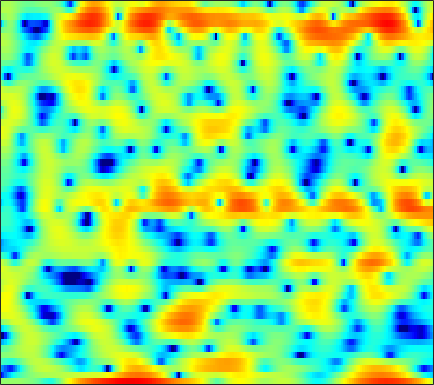

Values plotted in this chart, from the file beside it:
0.72114, 0.72254, 0.75313, 0.81369, 0.87187, 0.94556, 0.99666, 0.99611, 0.94517, 0.8949, 0.79015, 0.67167, 0.47605, 0.22536, -0.0022483, -0.36872, -0.79098, -1.1911, -1.8147, -2.4879, -3.2612, -3.7675, -4.2237, -4.1537
-17.05, -13.93, -10.94, -8.759, -7.449, -6.003, -4.791, -4.005, -3.08, -2.275, -1.57, -1.101, -0.5417, -0.04918, 0.2704, 0.6367, 0.9377, 1.128, 1.333, 1.499, 1.627, 1.7, 1.788, 1.874
-9.369, -10.42, -12.06, -13.92, -15.02, -14.63, -12.11, -9.93, -7.29, -5.096, -3.292, -2.152, -0.8756, 0.1672, 0.8134, 1.519, 2.053, 2.367, 2.673, 2.863, 2.946, 2.945, 2.862, 2.696
-2.385, -2.791, -3.296, -3.68, -3.818, -3.728, -3.304, -2.794, -1.94, -1.017, -0.1174, 0.5049, 1.229, 1.811, 2.156, 2.479, 2.652, 2.687, 2.616, 2.41, 2.072, 1.737, 1.191, 0.5546
0.1774, 0.2052, 0.2782, 0.4032, 0.5287, 0.7457, 1.002, 1.215, 1.52, 1.819, 2.089, 2.261, 2.429, 2.503, 2.49, 2.362, 2.093, 1.782, 1.221, 0.4653, -0.517, -1.422, -2.897, -4.726
-1.827, -1.578, -1.162, -0.6747, -0.2789, 0.274, 0.8217, 1.212, 1.694, 2.113, 2.447, 2.637, 2.797, 2.837, 2.79, 2.608, 2.278, 1.924, 1.313, 0.5164, -0.4705, -1.338, -2.673, -4.203
-8.999, -8.324, -6.955, -5.327, -4.096, -2.565, -1.2, -0.3026, 0.7251, 1.556, 2.206, 2.579, 2.93, 3.121, 3.164, 3.092, 2.881, 2.631, 2.191, 1.633, 0.9723, 0.4161, -0.4005, -1.288
-24.22, -22.1, -14.87, -9.976, -7.255, -4.464, -2.324, -1.046, 0.3237, 1.36, 2.12, 2.533, 2.896, 3.068, 3.08, 2.969, 2.729, 2.477, 2.062, 1.576, 1.041, 0.6177, 0.03958, -0.5245
-7.34, -6.317, -4.837, -3.293, -2.164, -0.7663, 0.4449, 1.207, 2.019, 2.599, 2.955, 3.083, 3.074, 2.881, 2.626, 2.143, 1.542, 1.013, 0.2384, -0.5839, -1.396, -1.963, -2.591, -3.012
0.2498, 0.7567, 1.407, 2.022, 2.438, 2.907, 3.259, 3.431, 3.529, 3.452, 3.199, 2.88, 2.282, 1.491, 0.766, -0.3742, -1.701, -2.817, -4.418, -6.133, -7.972, -9.433, -11.5, -13.34
3.65, 3.835, 4.025, 4.132, 4.151, 4.089, 3.913, 3.686, 3.251, 2.659, 1.886, 1.181, 0.05059, -1.337, -2.564, -4.513, -6.887, -8.975, -12.18, -15.59, -18.05, -18.69, -18.99, -19.32
4.881, 4.926, 4.896, 4.747, 4.546, 4.152, 3.603, 3.091, 2.283, 1.322, 0.2228, -0.675, -1.982, -3.419, -4.595, -6.359, -8.419, -10.25, -13.09, -15.89, -17.05, -16.28, -14.44, -12.45
5.132, 5.206, 5.172, 4.95, 4.645, 4.029, 3.153, 2.325, 0.9851, -0.6059, -2.363, -3.675, -5.186, -6.205, -6.604, -6.835, -6.966, -7.061, -7.174, -7.232, -7.159, -6.979, -6.571, -6.026
4.43, 4.831, 5.12, 5.109, 4.894, 4.309, 3.348, 2.342, 0.5412, -1.946, -5.498, -9.481, -20.2, -18.82, -12.16, -8.165, -6.027, -5.035, -4.151, -3.634, -3.33, -3.175, -3.049, -3.025
2.381, 3.296, 4.082, 4.457, 4.5, 4.267, 3.712, 3.089, 2.017, 0.7102, -0.731, -1.765, -2.834, -3.361, -3.377, -3.11, -2.775, -2.565, -2.433, -2.459, -2.628, -2.86, -3.285, -3.841
2.064, 2.715, 3.334, 3.687, 3.796, 3.746, 3.516, 3.243, 2.762, 2.178, 1.548, 1.068, 0.4489, -0.1279, -0.5409, -1.078, -1.625, -2.067, -2.709, -3.412, -4.203, -4.858, -5.826, -6.889
3.197, 3.333, 3.441, 3.466, 3.429, 3.314, 3.138, 2.982, 2.728, 2.43, 2.081, 1.766, 1.283, 0.696, 0.1704, -0.6692, -1.684, -2.574, -3.928, -5.435, -6.963, -7.989, -9.114, -9.982
4.039, 3.799, 3.433, 3.012, 2.696, 2.325, 2.065, 1.965, 1.972, 2.072, 2.175, 2.208, 2.104, 1.8, 1.4, 0.5824, -0.6314, -1.855, -4.061, -7.234, -12.06, -17.74, -20.12, -13.9
2.944, 2.38, 1.411, 0.1231, -1.049, -2.736, -3.926, -3.899, -2.629, -0.8986, 0.62, 1.516, 2.34, 2.775, 2.858, 2.651, 2.084, 1.414, 0.2107, -1.264, -2.843, -3.753, -4.184, -3.706
-2.819, -3.161, -3.994, -5.389, -6.99, -10.2, -14.31, -14.22, -9.556, -5.782, -3.196, -1.784, -0.3752, 0.5925, 1.093, 1.525, 1.72, 1.746, 1.664, 1.497, 1.331, 1.264, 1.265, 1.391
-9.122, -8.216, -7.499, -7.218, -7.195, -7.235, -7.128, -6.842, -6.141, -5.188, -4.162, -3.406, -2.49, -1.665, -1.111, -0.4627, 0.1004, 0.4731, 0.9146, 1.292, 1.637, 1.864, 2.158, 2.425
-10.06, -8.854, -7.688, -6.923, -6.522, -6.158, -5.914, -5.758, -5.542, -5.322, -5.05, -4.792, -4.35, -3.781, -3.259, -2.469, -1.603, -0.9469, -0.09372, 0.7055, 1.425, 1.893, 2.435, 2.882
-6.409, -6.027, -5.586, -5.274, -5.151, -5.126, -5.272, -5.489, -5.938, -6.557, -7.337, -7.932, -8.47, -8.334, -7.607, -6.018, -4.198, -2.871, -1.279, 0.08743, 1.215, 1.934, 2.714, 3.32
-3.85, -3.757, -3.711, -3.759, -3.884, -4.188, -4.674, -5.201, -6.181, -7.577, -9.657, -12.04, -17.77, -36.67, -17.9, -10.55, -6.389, -4.131, -1.812, -0.03816, 1.329, 2.142, 2.993, 3.603
-3.001, -2.951, -2.998, -3.156, -3.362, -3.771, -4.304, -4.813, -5.554, -6.393, -7.205, -7.785, -8.229, -7.957, -7.149, -5.439, -3.515, -2.123, -0.4716, 0.8783, 1.947, 2.547, 3.119, 3.467
-3.13, -3.013, -2.962, -3.113, -3.365, -3.891, -4.619, -5.206, -5.976, -6.484, -6.566, -6.24, -5.409, -4.219, -3.199, -1.766, -0.3475, 0.6294, 1.752, 2.628, 3.208, 3.435, 3.446, 3.17
-4.63, -3.891, -3.291, -3.223, -3.523, -4.383, -5.841, -7.328, -10.07, -13.42, -14.26, -11.51, -7.429, -4.116, -2.072, 0.1695, 1.968, 3.047, 4.145, 4.849, 5.103, 4.987, 4.369, 3.08
-7.571, -6.006, -5.016, -4.864, -5.231, -6.279, -7.911, -9.506, -11.85, -13.92, -14.02, -12.02, -8.539, -5.124, -2.901, -0.419, 1.569, 2.76, 3.946, 4.674, 4.96, 4.867, 4.321, 3.257
-4.963, -4.891, -5.024, -5.55, -6.28, -7.773, -9.94, -12.11, -15.77, -18.84, -16.43, -13.18, -9.239, -5.936, -3.828, -1.478, 0.4154, 1.555, 2.728, 3.519, 3.96, 4.071, 3.933, 3.554
-2.55, -2.837, -3.326, -4.076, -4.82, -6.139, -7.818, -9.379, -11.53, -12.82, -11.63, -9.605, -6.817, -4.312, -2.688, -0.824, 0.7093, 1.651, 2.65, 3.366, 3.804, 3.959, 3.945, 3.685
-1.668, -1.776, -2.06, -2.483, -2.882, -3.483, -4.123, -4.543, -4.945, -5.005, -4.624, -4.079, -3.074, -1.927, -1.037, 0.1141, 1.17, 1.864, 2.63, 3.198, 3.547, 3.653, 3.598, 3.284
-1.745, -1.626, -1.65, -1.823, -2.044, -2.41, -2.826, -3.102, -3.391, -3.481, -3.332, -3.057, -2.464, -1.678, -1.004, -0.06862, 0.832, 1.451, 2.157, 2.693, 3.037, 3.16, 3.126, 2.876
-1.478, -1.301, -1.282, -1.496, -1.803, -2.379, -3.112, -3.757, -4.621, -5.373, -5.742, -5.607, -4.857, -3.648, -2.623, -1.261, -0.03759, 0.7624, 1.652, 2.323, 2.769, 2.971, 3.05, 2.93
-0.4801, -0.3883, -0.4835, -0.8751, -1.361, -2.303, -3.624, -4.952, -7.343, -10.9, -16.14, -17.35, -11.78, -7.315, -4.907, -2.47, -0.633, 0.4379, 1.542, 2.335, 2.849, 3.067, 3.168, 3.063
0.6082, 0.7145, 0.5904, 0.1738, -0.3364, -1.298, -2.59, -3.757, -5.585, -7.556, -9.107, -9.167, -7.616, -5.262, -3.554, -1.581, 0.01697, 0.981, 1.968, 2.637, 3.018, 3.105, 2.994, 2.64
1.607, 1.821, 1.757, 1.34, 0.8025, -0.1619, -1.337, -2.27, -3.426, -4.242, -4.473, -4.226, -3.406, -2.234, -1.274, -0.02558, 1.087, 1.786, 2.497, 2.931, 3.068, 2.981, 2.557, 1.769
3.007, 3.135, 2.947, 2.325, 1.57, 0.1683, -1.754, -3.571, -6.433, -8.844, -8.527, -6.837, -4.362, -2.318, -1.067, 0.2655, 1.276, 1.847, 2.381, 2.673, 2.704, 2.563, 2.114, 1.304
4.203, 4.119, 3.748, 3.043, 2.266, 0.8206, -1.202, -3.222, -6.68, -10.28, -9.73, -7.273, -4.472, -2.535, -1.498, -0.5072, 0.127, 0.4417, 0.7087, 0.8501, 0.9023, 0.8504, 0.6935, 0.3835
4.381, 4.277, 4.022, 3.612, 3.178, 2.409, 1.476, 0.6951, -0.3168, -1.118, -1.541, -1.643, -1.619, -1.592, -1.66, -1.909, -2.307, -2.652, -3.052, -3.25, -3.141, -2.9, -2.492, -2.082
3.138, 3.32, 3.575, 3.742, 3.766, 3.647, 3.365, 3.057, 2.549, 1.953, 1.3, 0.7327, -0.1299, -1.169, -2.145, -3.772, -5.881, -7.842, -10.79, -12.6, -11.27, -9.306, -7.021, -5.305
-1.093, 0.3514, 1.984, 3.143, 3.732, 4.204, 4.342, 4.263, 3.937, 3.391, 2.609, 1.879, 0.6817, -0.819, -2.163, -4.315, -7.004, -9.485, -13.43, -16.31, -14.44, -11.98, -9.31, -7.283
-3.657, -1.04, 1.333, 2.881, 3.66, 4.295, 4.558, 4.543, 4.264, 3.711, 2.876, 2.089, 0.7958, -0.7716, -2.095, -4.05, -6.107, -7.611, -9.367, -10.55, -11.01, -10.97, -10.4, -9.413
1.787, 2.259, 2.958, 3.575, 3.92, 4.195, 4.261, 4.161, 3.821, 3.226, 2.37, 1.532, 0.1572, -1.522, -3.01, -5.285, -7.848, -9.85, -12.36, -14.13, -15.07, -15.55, -16.27, -16.82
3.777, 3.704, 3.682, 3.702, 3.719, 3.72, 3.638, 3.498, 3.174, 2.646, 1.889, 1.128, -0.166, -1.852, -3.43, -6.071, -9.628, -13.3, -21.4, -34.72, -21.23, -18.73, -18.31, -19.89
3.277, 2.849, 2.383, 2.099, 2.029, 2.076, 2.188, 2.256, 2.247, 2.076, 1.686, 1.244, 0.4133, -0.7021, -1.74, -3.405, -5.361, -6.923, -8.806, -9.864, -9.908, -9.46, -8.6, -7.52
-0.1566, -1.435, -3.019, -3.819, -3.625, -2.658, -1.486, -0.7269, 0.02291, 0.4721, 0.6336, 0.6037, 0.3866, 0.006459, -0.3655, -0.9253, -1.504, -1.907, -2.316, -2.511, -2.452, -2.224, -1.737, -1.061
-4.171, -6.886, -13, -29.59, -15.2, -8.672, -5.481, -4.005, -2.731, -1.988, -1.561, -1.391, -1.246, -1.144, -1.056, -0.9124, -0.7269, -0.5605, -0.2951, 0.02267, 0.4146, 0.7297, 1.188, 1.67
-3.021, -4.016, -5.248, -5.911, -5.851, -5.247, -4.517, -4.102, -3.824, -3.831, -4.025, -4.186, -4.252, -3.977, -3.524, -2.695, -1.75, -1.035, -0.139, 0.6731, 1.385, 1.847, 2.385, 2.821
-0.9372, -1.023, -1.221, -1.456, -1.665, -1.99, -2.429, -2.891, -3.824, -5.22, -7.237, -9.195, -11.76, -11.44, -9.21, -6.118, -3.635, -2.134, -0.512, 0.7798, 1.78, 2.394, 3.022, 3.451
0.3458, 0.6316, 0.7526, 0.6107, 0.3737, -0.1333, -0.8909, -1.637, -2.955, -4.721, -7.161, -9.469, -12.64, -12.46, -9.99, -6.734, -4.179, -2.628, -0.9535, 0.4021, 1.479, 2.164, 2.853, 3.304
1.344, 1.564, 1.617, 1.437, 1.173, 0.641, -0.09009, -0.7844, -1.83, -2.986, -4.169, -4.926, -5.625, -5.816, -5.605, -4.919, -3.954, -3.154, -2.056, -0.9748, 0.06639, 0.7529, 1.57, 2.207
2.305, 2.242, 2.061, 1.761, 1.413, 0.8075, 0.04542, -0.6264, -1.629, -2.713, -3.731, -4.468, -5.309, -5.928, -6.218, -6.326, -6.082, -5.689, -4.856, -3.797, -2.584, -1.681, -0.4817, 0.6379
2.22, 2.019, 1.797, 1.49, 1.147, 0.4858, -0.4375, -1.264, -2.577, -4.039, -5.534, -6.659, -8.08, -9.473, -10.47, -11.73, -12.44, -12.16, -10.85, -9.062, -7.111, -5.577, -3.524, -1.527
-1.058, -0.6091, 0.1136, 0.4982, 0.4943, -0.009753, -1.1, -2.321, -4.461, -7.114, -10.01, -11.73, -13.1, -14.18, -15.81, -20.07, -33.1, -27.63, -19.06, -15.94, -14.28, -12.38, -8.527, -4.581
-9.105, -4.302, -1.19, 0.2444, 0.599, 0.3241, -0.7472, -2.123, -4.872, -9.086, -16.39, -24.36, -17.25, -13.78, -12.97, -12.9, -13.23, -13.35, -13.74, -15.06, -18.05, -17.77, -10.47, -5.018
0.3854, 0.6513, 1.18, 1.574, 1.601, 1.28, 0.5224, -0.3308, -1.786, -3.423, -5.007, -5.851, -6.415, -6.379, -6.199, -6.048, -5.999, -5.962, -5.906, -5.708, -5.154, -4.417, -2.949, -1.21
2.034, 2.054, 2.091, 2.042, 1.932, 1.635, 1.161, 0.7045, 0.01471, -0.7042, -1.325, -1.7, -2.061, -2.234, -2.264, -2.22, -2.106, -1.996, -1.768, -1.487, -1.137, -0.7667, -0.2786, 0.2218
1.203, 1.505, 1.742, 1.778, 1.703, 1.454, 1.071, 0.7304, 0.2329, -0.2487, -0.6182, -0.7987, -0.8854, -0.8541, -0.7695, -0.5722, -0.329, -0.1488, 0.07199, 0.2593, 0.3904, 0.4457, 0.455, 0.3461
